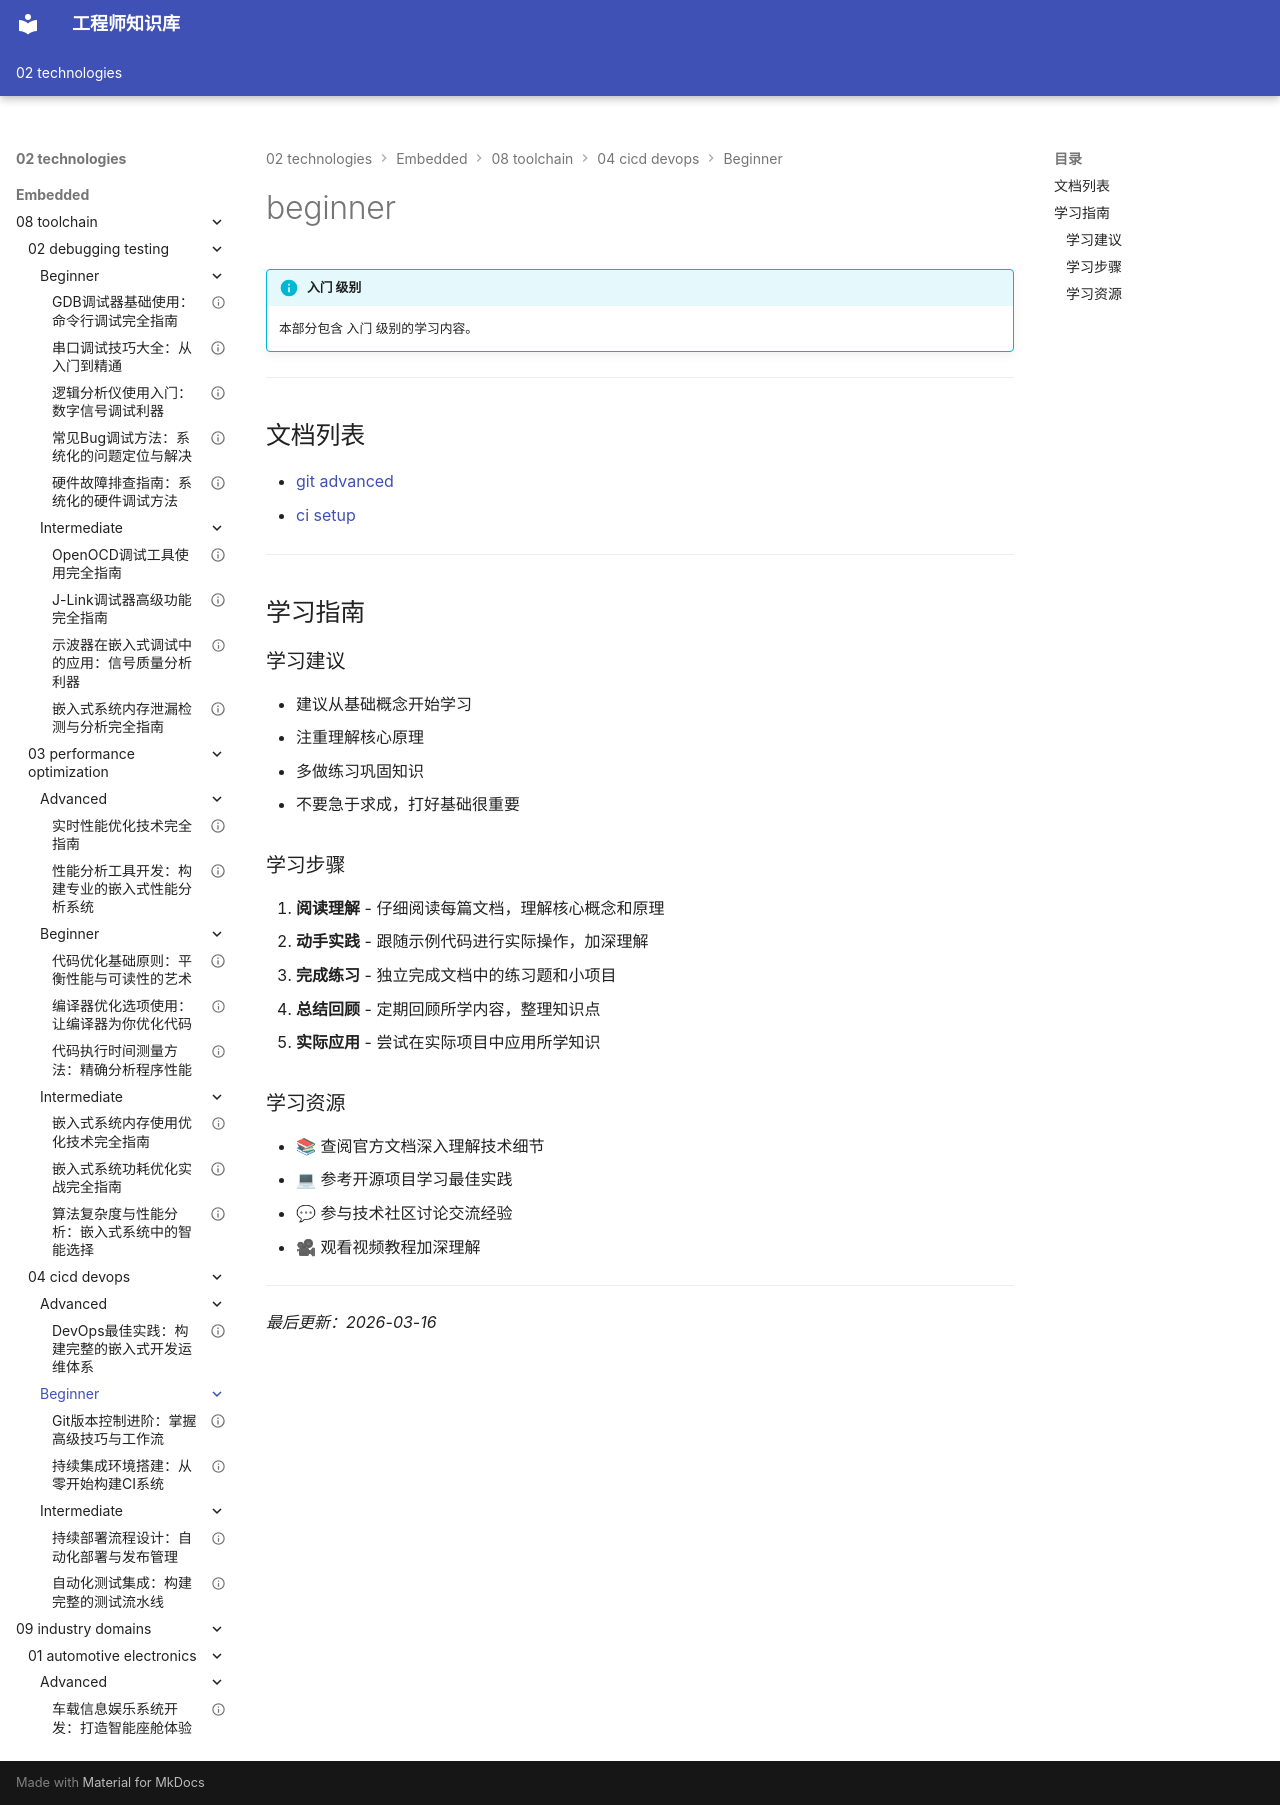

repository: Vuiora/knowledge-os · page: 02-technologies/embedded/08-toolchain/04-cicd-devops/beginner/index.html · generator: mkdocs

---
title: beginner
description: 本部分包含 入门 级别的学习内容。
---

# beginner

!!! info "入门 级别"
    本部分包含 入门 级别的学习内容。

---

## 文档列表

- [git advanced](01-git-advanced.md)
- [ci setup](02-ci-setup.md)

---

## 学习指南

### 学习建议

- 建议从基础概念开始学习
- 注重理解核心原理
- 多做练习巩固知识
- 不要急于求成，打好基础很重要

### 学习步骤

1. **阅读理解** - 仔细阅读每篇文档，理解核心概念和原理
2. **动手实践** - 跟随示例代码进行实际操作，加深理解
3. **完成练习** - 独立完成文档中的练习题和小项目
4. **总结回顾** - 定期回顾所学内容，整理知识点
5. **实际应用** - 尝试在实际项目中应用所学知识

### 学习资源

- 📚 查阅官方文档深入理解技术细节
- 💻 参考开源项目学习最佳实践
- 💬 参与技术社区讨论交流经验
- 🎥 观看视频教程加深理解

---

*最后更新：2026-03-16*
